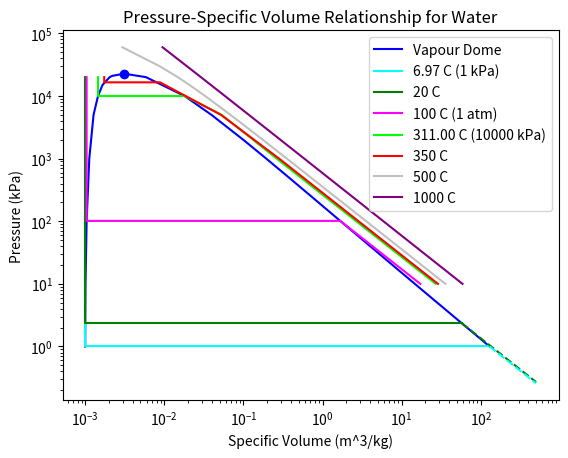

Here is the Python script that generated this plot:
#!/usr/bin/env python3

import matplotlib.pyplot as plt


def interpolate(y1, y2, x1, x2, x_val):
    return y1 + (y2 - y1) / (x2 - x1) * (x_val - x1)


def idealgas_P(V, T):
    # PV = RT => P = RT/V
    gas_constant = 0.4615
    return gas_constant * T / V


vapor_dome_VP = [
    (0.001000, 1.0),
    (0.001010, 10),
    (0.001043, 100),
    (0.001127, 1000),
    (0.001276, 5000),
    (0.001452, 10000),
    (0.001657, 15000),
    (0.002038, 20000),
    (0.002207, 21000),
    (0.002703, 22000),
    (0.003106, 22064),
    (0.003644, 22000),
    (0.005862, 20000),
    (0.018028, 10000),
    (0.039448, 5000),
    (0.099587, 2000),
    (0.19436, 1000),
    (0.37483, 500),
    (0.60582, 300),
    (1.6941, 100),
    (6.2034, 25),
    (14.670, 10),
    (66.990, 2),
    (129.19, 1),
]

# T_sat = 20C
iso_20C = [
    (0.001002, 20000),
    (0.001002, 2.3392),
    (57.762, 2.3392),
]
iso_20C_extrap = [
    (57.762, 2.3392),
    (500.0, idealgas_P(500, 20 + 273.15)),
]

iso_350C = [
    (0.001741, 20000),
    (0.001741, 16529),
    (0.008806, 16529),
    (0.05197, 5000),
    (0.28250, 1000),
    (interpolate(26.446, 31.063, 300, 400, 350), 10),
]

# T_sat = 6.97
iso_1kPa = [
    (0.001000, 20000),
    (0.001000, 1.0),
    (129.19, 1.0),
]
iso_1kPa_extrap = [(129.19, 1.0), (500.0, idealgas_P(500, 6.97 + 273.13))]

# T_sat = 100C
iso_1atm = [
    (0.001043, 20000),
    (0.001043, 101.325),
    (1.6734, 101.325),
    (1.6959, 100),
    (3.4187, 50),
    (17.196, 10),
]

# T_sat = 311.00C
iso_10000kPa = [
    (0.001452, 20000),
    (0.001452, 10000),
    (0.018028, 10000),
    (interpolate(0.05197, 0.05784, 300, 350, 311), 5000),
    (interpolate(0.25799, 0.28250, 300, 350, 311), 1000),
    (interpolate(26.446, 31.063, 300, 400, 311.00), 10),
]

iso_500C = [
    (0.002952, 60000),
    (0.008691, 30000),
    (0.014793, 20000),
    (0.020828, 15000),
    (0.032811, 10000),
    (0.06858, 5000),
    (0.13999, 2500),
    (0.35411, 1000),
    (3.5655, 100),
    (35.680, 10),
]

iso_1000C = [
    (0.009504, 60000),
    (0.019240, 30000),
    (0.029020, 20000),
    (0.038808, 15000),
    (0.058391, 10000),
    (0.11715, 5000),
    (0.23466, 2500),
    (0.58721, 1000),
    (5.8755, 100),
    (58.758, 10),
]

fig = plt.figure()
plt.title("Pressure-Specific Volume Relationship for Water")
plt.xlabel("Specific Volume (m^3/kg)")
plt.ylabel("Pressure (kPa)")
plt.xscale("log")
plt.yscale("log")

vapor_dome_V_vals = list(list(zip(*vapor_dome_VP))[0])
vapor_dome_P_vals = list(list(zip(*vapor_dome_VP))[1])
plt.plot(vapor_dome_V_vals, vapor_dome_P_vals, color="#0000FF")

iso_1kPa_V_vals = list(list(zip(*iso_1kPa))[0])
iso_1kPa_P_vals = list(list(zip(*iso_1kPa))[1])
plt.plot(iso_1kPa_V_vals, iso_1kPa_P_vals, color="#00FFFF")

iso_20C_V_vals = list(list(zip(*iso_20C))[0])
iso_20C_P_vals = list(list(zip(*iso_20C))[1])
plt.plot(iso_20C_V_vals, iso_20C_P_vals, color="#008000")

iso_1atm_V_vals = list(list(zip(*iso_1atm))[0])
iso_1atm_P_vals = list(list(zip(*iso_1atm))[1])
plt.plot(iso_1atm_V_vals, iso_1atm_P_vals, color="#FF00FF")

iso_10000kPa_V_vals = list(list(zip(*iso_10000kPa))[0])
iso_10000kPa_P_vals = list(list(zip(*iso_10000kPa))[1])
plt.plot(iso_10000kPa_V_vals, iso_10000kPa_P_vals, color="#00FF00")

iso_350C_V_vals = list(list(zip(*iso_350C))[0])
iso_350C_P_vals = list(list(zip(*iso_350C))[1])
plt.plot(iso_350C_V_vals, iso_350C_P_vals, color="#FF0000")

iso_500C_V_vals = list(list(zip(*iso_500C))[0])
iso_500C_P_vals = list(list(zip(*iso_500C))[1])
plt.plot(iso_500C_V_vals, iso_500C_P_vals, color="#C0C0C0")

iso_1000C_V_vals = list(list(zip(*iso_1000C))[0])
iso_1000C_P_vals = list(list(zip(*iso_1000C))[1])
plt.plot(iso_1000C_V_vals, iso_1000C_P_vals, color="#800080")

plt.plot(vapor_dome_V_vals[10], vapor_dome_P_vals[10], color="#0000FF", marker="o")

iso_20C_extrap_V_vals = list(list(zip(*iso_20C_extrap))[0])
iso_20C_extrap_P_vals = list(list(zip(*iso_20C_extrap))[1])
plt.plot(
    iso_20C_extrap_V_vals, iso_20C_extrap_P_vals, color="#008000", linestyle="--",
)

iso_1kPa_extrap_V_vals = list(list(zip(*iso_1kPa_extrap))[0])
iso_1kPa_extrap_P_vals = list(list(zip(*iso_1kPa_extrap))[1])
plt.plot(
    iso_1kPa_extrap_V_vals, iso_1kPa_extrap_P_vals, color="#00FFFF", linestyle="--",
)

plt.legend(
    [
        "Vapour Dome",
        "6.97 C (1 kPa)",
        "20 C",
        "100 C (1 atm)",
        "311.00 C (10000 kPa)",
        "350 C",
        "500 C",
        "1000 C",
    ],
    loc="upper right",
)

plt.show()
